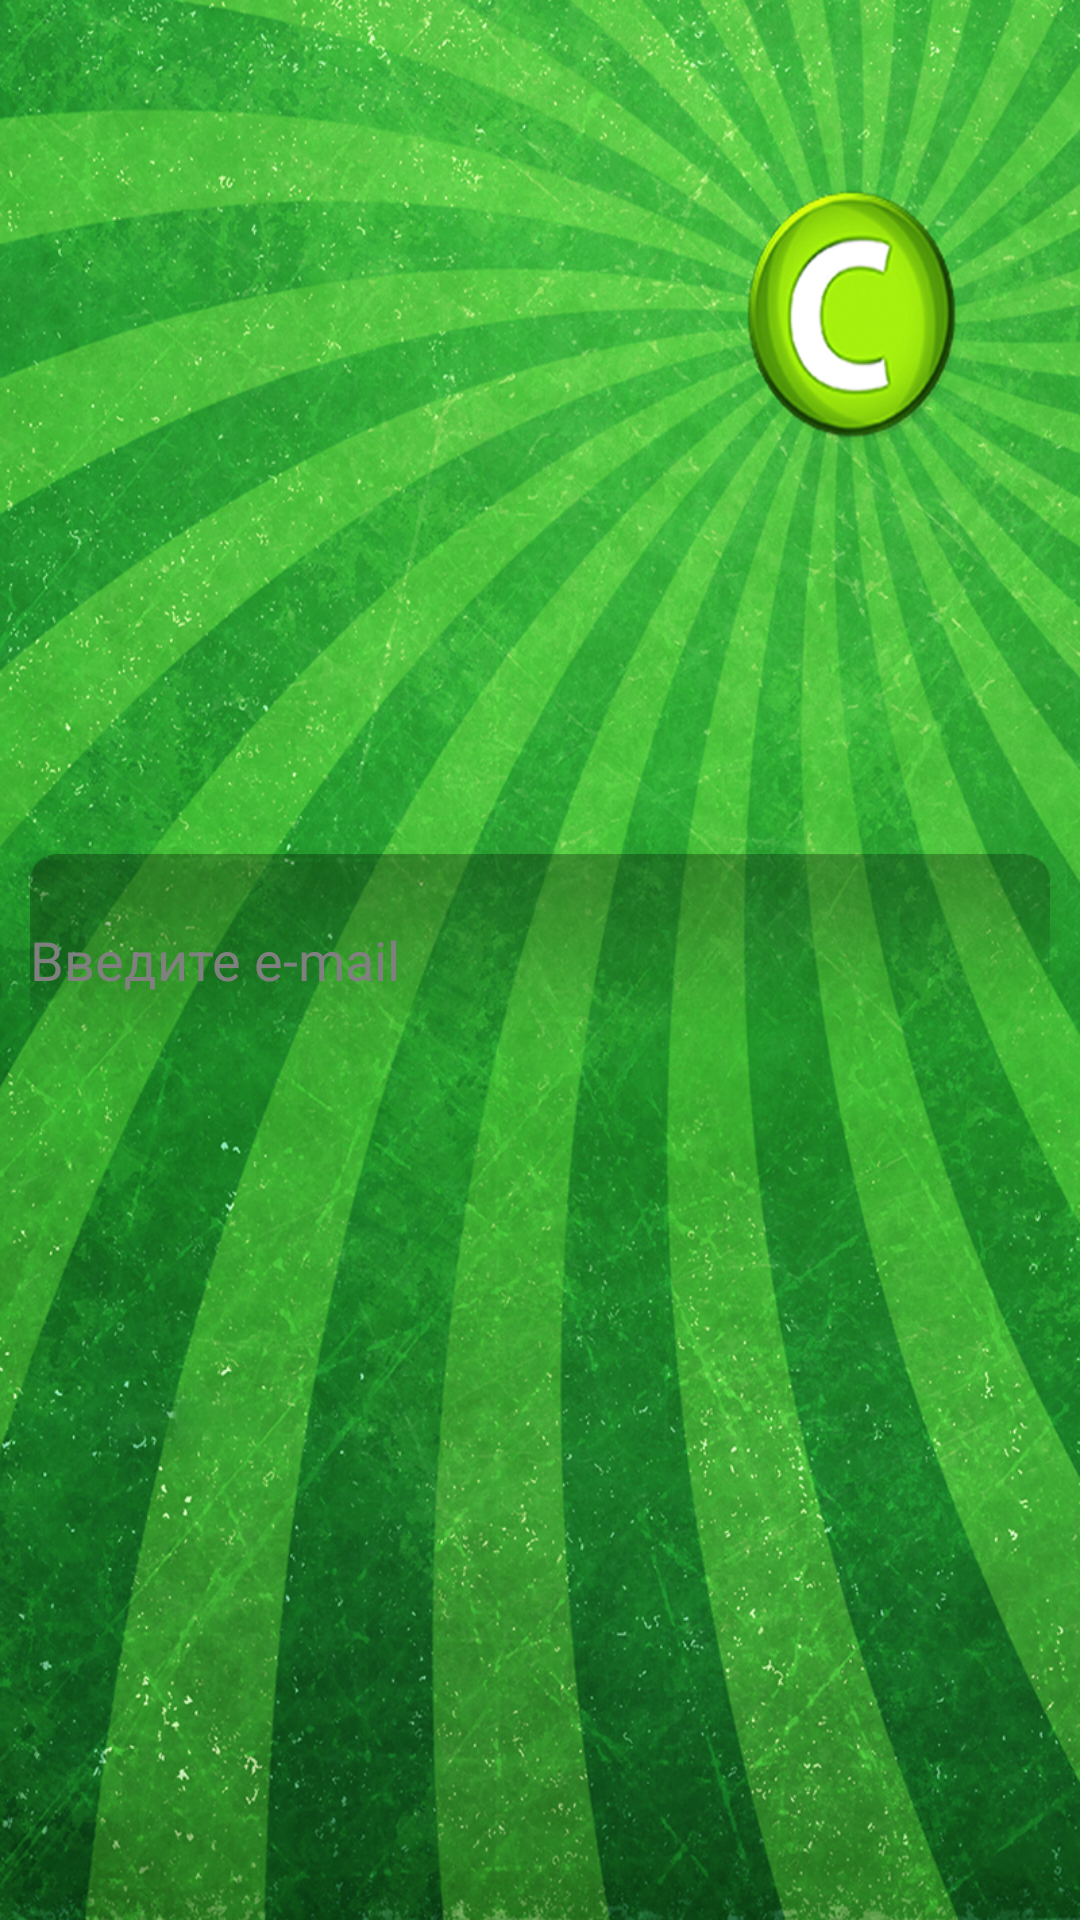

Write the Android layout XML for this screen, with the resource values it uses.
<!-- AndroidManifest.xml: application theme AppTheme -->
<!-- res/layout/activity_login.xml -->
<RelativeLayout xmlns:android="http://schemas.android.com/apk/res/android"
    xmlns:tools="http://schemas.android.com/tools"
    android:layout_width="match_parent"
    android:layout_height="match_parent"
	android:orientation="vertical"
	android:background="@drawable/fon_hello">

        <EditText
	        android:id="@+id/email"
	        android:layout_width="fill_parent"
	        android:layout_height="wrap_content"
	        android:layout_margin="10dp"
	        android:singleLine="true"
	        android:hint="Введите e-mail"
	        android:layout_centerInParent="true"
	        android:background="@drawable/fon3_plashka" />
        
        <Button
	        android:id="@+id/send"
	        android:layout_width="100dip"
        	android:layout_height="130dip"
        	android:layout_alignParentTop="true"
        	android:layout_alignParentRight="true"
        	android:layout_marginTop="35dip"
        	android:layout_marginRight="35dip"
        	android:background="@android:color/transparent"/>
        

</RelativeLayout>
<!-- resources referenced by this layout -->
<resources>
  <!-- drawable fon3_plashka: png bitmap (drawable, 3586 bytes) -->
  <!-- drawable fon_hello: jpg bitmap (drawable-hdpi, 129549 bytes) -->
  <style name="AppTheme" parent="AppBaseTheme">
          
      </style>
  <style name="AppBaseTheme" parent="android:Theme.Light">
          
      </style>
</resources>
